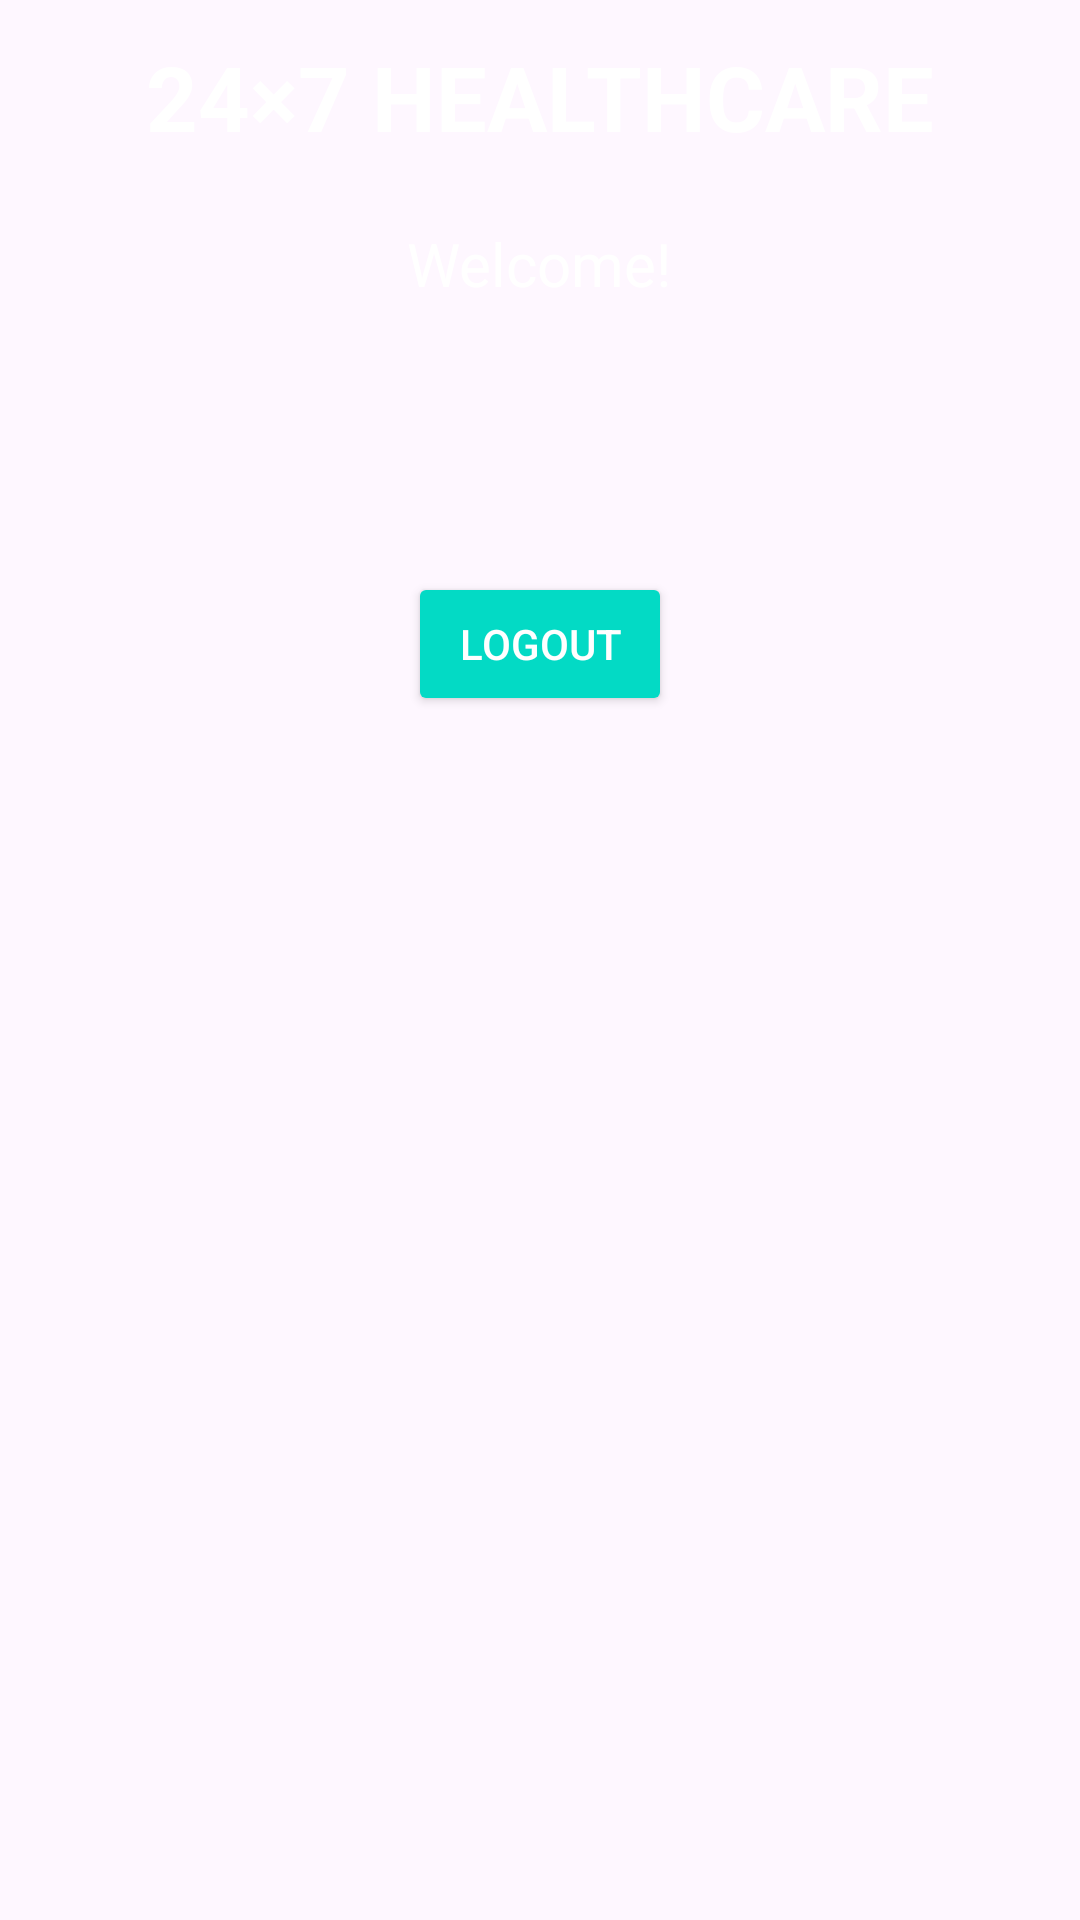

Reconstruct the res/layout file that produces this screen, plus the resources it refers to.
<!-- AndroidManifest.xml: application theme Theme.PersonalHealthMonitor -->
<!-- res/layout/activity_home.xml -->
<?xml version="1.0" encoding="utf-8"?>
<RelativeLayout xmlns:android="http://schemas.android.com/apk/res/android"
    xmlns:app="http://schemas.android.com/apk/res-auto"
    xmlns:tools="http://schemas.android.com/tools"
    android:id="@+id/main"
    android:layout_width="match_parent"
    android:layout_height="match_parent"
    android:background="@drawable/back2"
    tools:context=".HomeActivity">

    
    <TextView
        android:id="@+id/titleHome"
        android:layout_width="wrap_content"
        android:layout_height="wrap_content"
        android:text="24×7 HEALTHCARE"
        android:textColor="#ffffff"
        android:textSize="30sp"
        android:textStyle="bold"
        android:layout_centerHorizontal="true"
        android:layout_margin="12dp" />

    
    <TextView
        android:id="@+id/textViewWelcome"
        android:layout_width="wrap_content"
        android:layout_height="wrap_content"
        android:text="Welcome!"
        android:textColor="#ffffff"
        android:textSize="20sp"
        android:layout_below="@id/titleHome"
        android:layout_centerHorizontal="true"
        android:layout_marginTop="10dp" />

    
    <GridLayout
        android:id="@+id/gridLayout"
        android:layout_width="match_parent"
        android:layout_height="wrap_content"
        android:layout_below="@id/textViewWelcome"
        android:layout_margin="20dp"
        android:columnCount="2"
        android:rowCount="3">

        <androidx.cardview.widget.CardView
            android:id="@+id/cardLabTest"
            android:layout_width="wrap_content"
            android:layout_height="wrap_content"
            android:layout_row="0"
            android:layout_column="0"
            android:layout_rowWeight="1"
            android:layout_columnWeight="1"
            android:layout_gravity="fill"
            app:cardBackgroundColor="@color/teal_200"
            app:cardCornerRadius="8dp"
            app:cardElevation="8dp"
            app:cardUseCompatPadding="true" />
    </GridLayout>

    
    <Button
        android:id="@+id/buttonLogout"
        android:layout_width="wrap_content"
        android:layout_height="wrap_content"
        android:text="Logout"
        android:layout_below="@id/gridLayout"
        android:layout_centerHorizontal="true"
        android:layout_marginTop="20dp"
        android:backgroundTint="@color/teal_200"
        android:textColor="#ffffff" />

</RelativeLayout>
<!-- resources referenced by this layout -->
<resources>
  <style name="Theme.PersonalHealthMonitor" parent="Base.Theme.PersonalHealthMonitor" />
  <style name="Base.Theme.PersonalHealthMonitor" parent="Theme.Material3.DayNight.NoActionBar">
          
          
      </style>
  <!-- not gathered from this repository: default colours our renderer supplied (Android Studio template values) -->
  <color name="teal_200">#FF03DAC5</color>
</resources>
